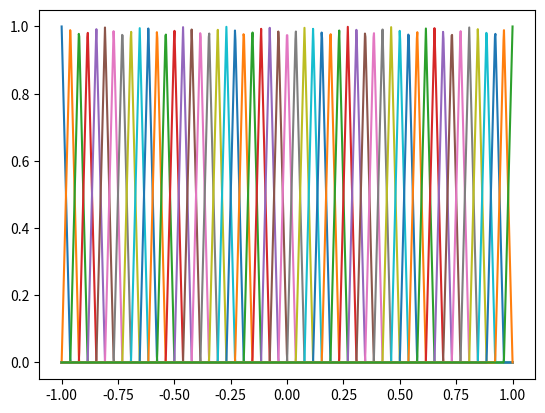
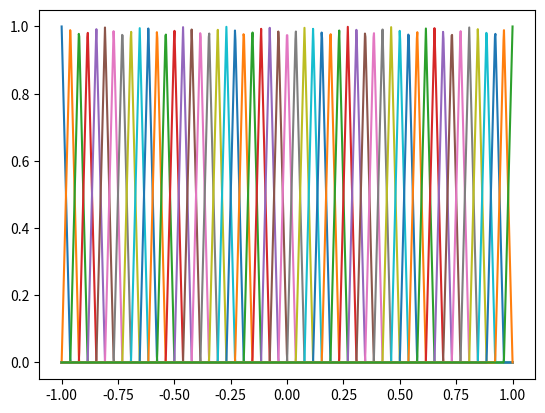

The script that saved these images, in order: (Note: this script raises an exception after producing the figures.)
# -*- coding: utf-8 -*-
"""
Created on Mon Dec 10 11:40:42 2018

[redacted]
"""

import numpy as np
import matplotlib.pyplot as plt
from mpl_toolkits.mplot3d import Axes3D

# 建立membership function 的 fuzzy set
def trimf(x, abc):
    """
    Triangular membership function generator.

    Parameters
    ----------
    x : 1d array
        Independent variable.
    abc : 1d array, length 3
        Three-element vector controlling shape of triangular function.
        Requires a <= b <= c.

    Returns
    -------
    y : 1d array
        Triangular membership function.
    """
    assert len(abc) == 3, 'abc parameter must have exactly three elements.'
    a, b, c = np.r_[abc]     # Zero-indexing in Python
    assert a <= b and b <= c, 'abc requires the three elements a <= b <= c.'

    y = np.zeros(len(x))

    # Left side
    if a != b:
        idx = np.nonzero(np.logical_and(a < x, x < b))[0]
        y[idx] = (x[idx] - a) / float(b - a)

    # Right side
    if b != c:
        idx = np.nonzero(np.logical_and(b < x, x < c))[0]
        y[idx] = (c - x[idx]) / float(c - b)

    idx = np.nonzero(x == b)
    y[idx] = 1
    return y

# 建立fuzzy set的個數
def fuzzy_set(x, x_start, x_end, cnt, epsilon, A, e, h1):
    for i in range(cnt):
        if i == 0:
            A[i, :, :] = trimf(x, [x_start, x_start, x_start + h1]).reshape(-1, 1)
            e.append(x_start)
        elif i > 0 and i < cnt:
            A[i, :, :] = trimf(x, [x_start + (h1 * (i - 1)), x_start + (h1 * i), x_start + (h1 * (i + 1))]).reshape(-1, 1)
            e.append(x_start + (h1 * i))
        elif i == cnt:
            A[i, :, :] = trimf(x, [x_start + (h1 * (i - 2)), x_end, x_end]).reshape(-1, 1)
            e.append(x_end)

# =============================================================================
# # 微分
# def diff(f, x):
#     h = 1e-4
#     return (f(x + h) - f(x - h)) / (2 * h)
# =============================================================================


# =============================================================================
# # 目標函數
# def g(x):
#     return np.cos(x)
# =============================================================================

def g_function(x1, x2):
    g = 0.5 * (x1 ** 2) + 0.2 * (x2 ** 2) + 0.7 * x2 - 0.5 * x1 * x2
    return g

# 定義宇集合區間與epsilon
epsilon = 0.05 # 
x_start = -1
x_end = 1
x1 = np.linspace(x_start, x_end, 1000)
x2 = np.linspace(x_start, x_end, 1000)

# g(x)微分取sup，並計算出h1
g = g_function(x1, x2)
dg_x1 = x1 - 0.5 * x2
dg_x2 = 0.4 * x2 + 0.7 - 0.5 * x1
h1 = epsilon / np.around(max(dg_x1) + max(dg_x2), decimals = 2)

# 計算fuzzy set個數
cnt = int(((x_end - x_start) / h1) + 1)

# 計算fuzzy set
A1 = np.empty((cnt, int(len(x1)), 1))
A2 = np.empty((cnt, int(len(x2)), 1))
e1 = []
e2 = []

fuzzy_set(x1, x_start, x_end, cnt, epsilon, A1, e1, h1)
fuzzy_set(x2, x_start, x_end, cnt, epsilon, A2, e2, h1)
e1 = np.array(e1)
e2 = np.array(e2)
e1, e2 = np.meshgrid(e1, e2)
for k in range(cnt):
    plt.figure(1)
    plt.plot(x1, A1[k], label = "A1")
    plt.figure(2)
    plt.plot(x2, A2[k], label = "A2")

plt.show()
f = []
for i in range(len(A1)):
    for j in range(len(A2)):
        f.append(sum(g_function(e1[i], e2[j]) * A1[j] * A2[j]) / sum(A1[j] * A2[j]))
f = np.array(f)
f = np.meshgrid(f[0], f[1])
#
fig = plt.figure(2)
ax = Axes3D(fig)
x1 = np.linspace(x_start, x_end, 100)
x2 = np.linspace(x_start, x_end, 100)
x1, x2 = np.meshgrid(x1, x2)
g = 0.5 * (x1 ** 2) + 0.2 * (x2 ** 2) + 0.7 * x2 - 0.5 * x1 * x2


ax.plot_surface(x1, x2, g, rstride=1, cstride=1, cmap='rainbow') # 这里传入x, y, z的值
ax.set_xlabel('x1')
ax.set_ylabel('x2')
ax.set_zlabel("g(x) = 0.5 * (x1 ** 2) + 0.2 * (x2 ** 2) + 0.7 * x2 - 0.5 * x1 * x2")
plt.show()
#
fig = plt.figure(3)
ax = Axes3D(fig)
e1, e2 = np.meshgrid(e1, e2)
ax.plot_surface(e1, e2, f, rstride=1, cstride=1, cmap='rainbow') # 这里传入x, y, z的值
ax.set_xlabel('x1')
ax.set_ylabel('x2')
ax.set_zlabel("f(x)")
plt.show()
